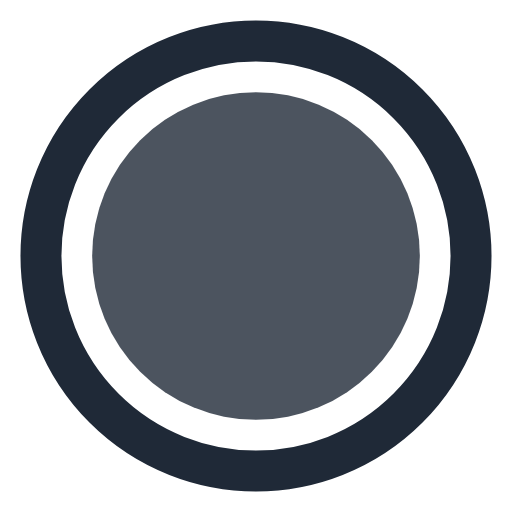
t = 0.00 s
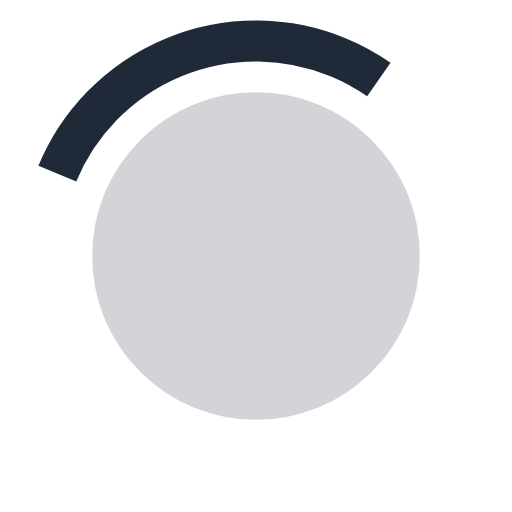
t = 0.75 s
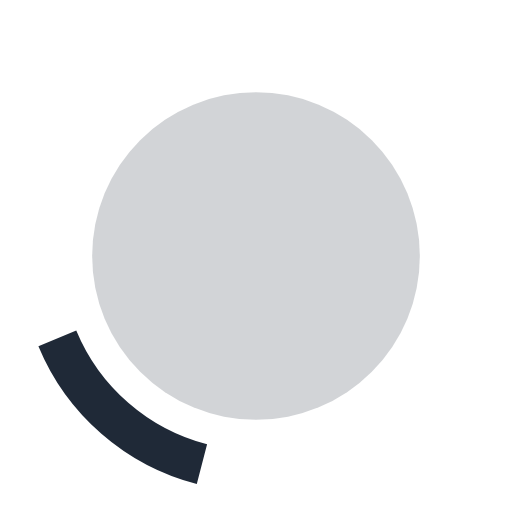
t = 1.25 s
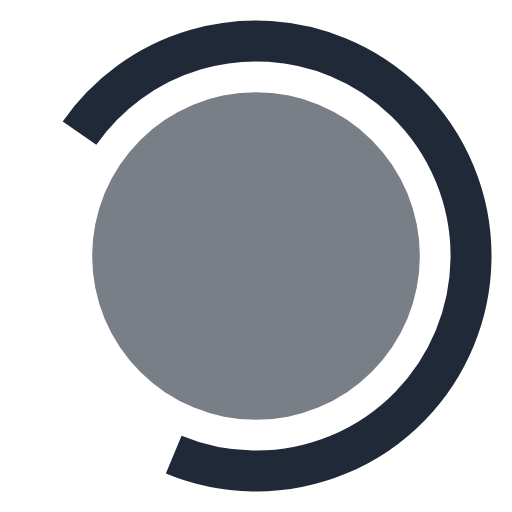
t = 1.75 s
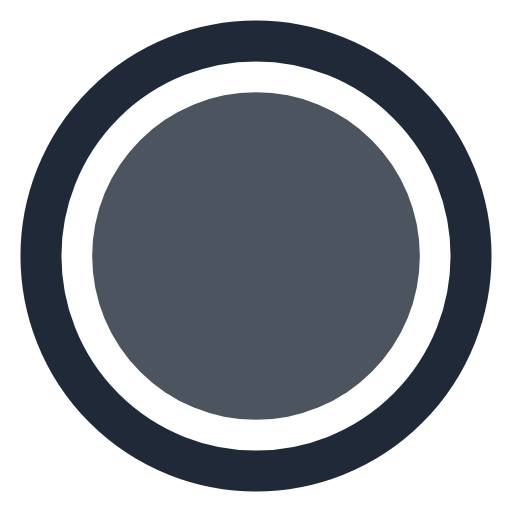
t = 2.00 s
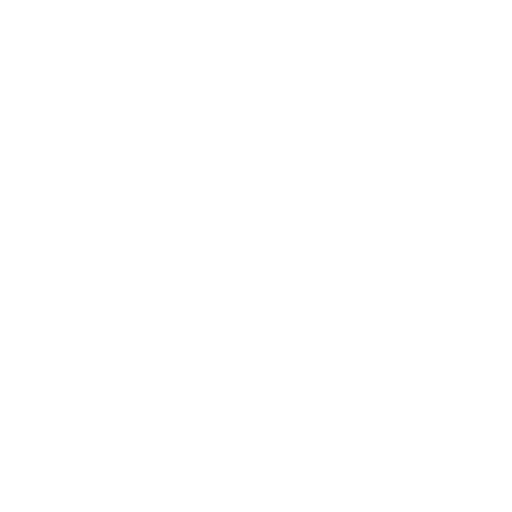
t = 3.00 s

The animated SVG that drew these frames (rendered in a browser with its animation timeline set to each time). Animation: 3 SMIL elements (animate=2,animateTransform=1); one cycle of 4.00 s, repeats indefinitely.

<svg width="128px" height="128px" viewBox="0 0 100 100" xmlns="http://www.w3.org/2000/svg">
	<circle cx="50" cy="50" r="32" fill="#1F2937" opacity="1">
		<animate attributeType="XML" attributeName="opacity" values="0.8;0;0.8" dur="2s" repeatCount="indefinite"/>
	</circle>
	<circle transform="rotate(-90, 50, 50)" cx="50" cy="50" r="42" stroke-width="8" stroke="#1F2937" fill="transparent" stroke-dasharray="300" stroke-dashoffset="0">
		<animate attributeType="XML" attributeName="stroke-dashoffset" from="0" to="600" dur="2s" repeatCount="indefinite"/>
		<animateTransform attributeType="XML" attributeName="transform" type="rotate" from="270 50 50" to="-90 50 50" dur="4s" repeatCount="indefinite" />
	</circle>
</svg>